Run: headless pygame with SDL's dummy video driver; simulated clock (each Clock.tick advances the game by its frame time, no real sleeping); random seed 0; keys injected as events and as key.get_pressed() state; no mouse input.
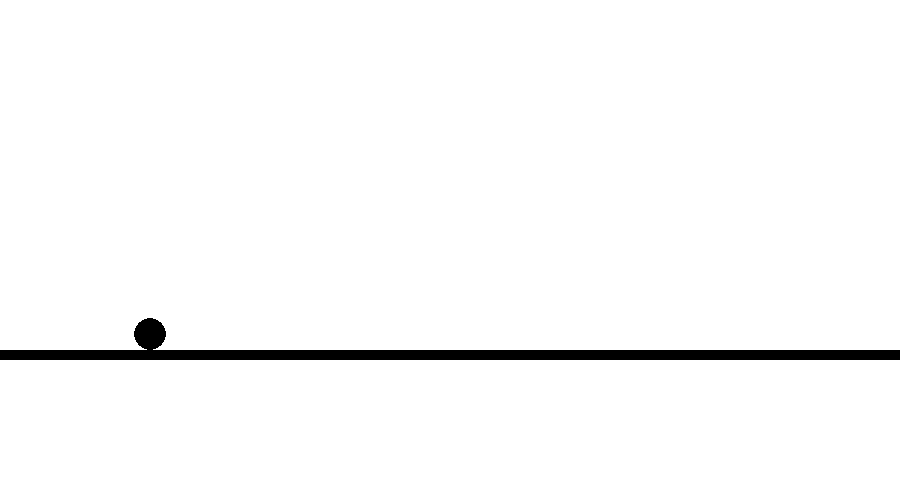
Frame 1 of 4 · flips 1–60 · no input
Frame 2 of 4 · flips 61–180 · tapped SPACE, RETURN · held RIGHT (→), D · screen unchanged from frame 1, image omitted
Frame 3 of 4 · flips 181–300 · held DOWN (↓), S · screen unchanged from frame 2, image omitted
Frame 4 of 4 · flips 301–420 · held LEFT (←), A, UP (↑), W · screen unchanged from frame 3, image omitted

The pygame program that drew these frames:

import pygame
import os
import random

os.system('cls')
pygame.init()
pygame.font.init()

# Setup game display
width, height = 900, 500
win = pygame.display.set_mode((width, height))
pygame.display.set_caption('Dinosaur Game')


class Dino:
	def __init__(self):
		self.r = 16
		self.x = 150
		self.y = 350 - self.r

	def draw(self, win):
		pygame.draw.circle(win, BLACK, (self.x, self.y), self.r)


class Obstacle:
	def __init__(self):
		pass


def draw(win):
	win.fill(WHITE)

	# Draw ground
	pygame.draw.rect(win, BLACK, (0, 350, width, 10))

	dino.draw(win)

	pygame.display.update()


# Constants
BLACK = (0, 0, 0)
WHITE = (255, 255, 255)
FPS = 60

# Variables
score = 0
obstacles = []

# Objects
dino = Dino()


def main():
	run = True
	clock = pygame.time.Clock()

	while run:
		clock.tick(FPS)

		draw(win)

		for event in pygame.event.get():
			if event.type == pygame.QUIT:
				quit()


main()
